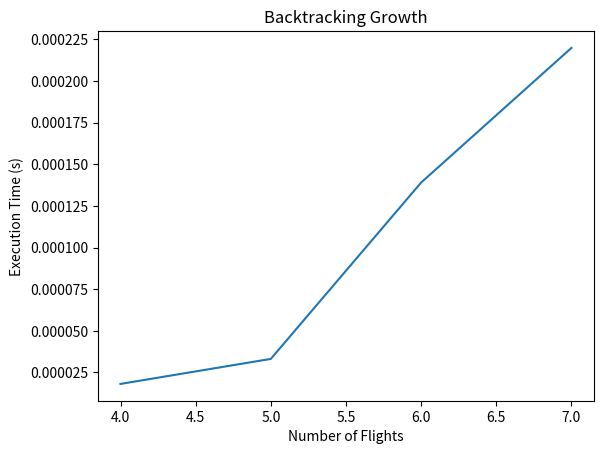

Python code for this plot:
flights = [('F1', 9, 11), ('F2', 10, 12), ('F3', 13, 15), ('F4', 16, 18)]
crew_members = ['C1', 'C2', 'C3']
REST_TIME = 1

def is_valid_assignment(existing, new):
    for _, s, e in existing:
        if not (new[2] + REST_TIME <= s or new[1] >= e + REST_TIME):
            return False
    return True

solutions = []

def backtrack(idx, assignment):
    if idx == len(flights):
        solutions.append({c: [f[0] for f in assignment[c]] for c in crew_members})
        return
    flight = flights[idx]
    for c in crew_members:
        if is_valid_assignment(assignment[c], flight):
            assignment[c].append(flight)
            backtrack(idx + 1, assignment)
            assignment[c].pop()

assignment = {c: [] for c in crew_members}
backtrack(0, assignment)
solutions[:3]  # show sample

import time
import matplotlib.pyplot as plt

sizes = [4,5,6,7]
times = []

def run(n):
    fl = [('F'+str(i), i*2, i*2+1) for i in range(n)]
    ass = {c: [] for c in crew_members}
    sol = []
    def bt(i):
        if i==len(fl): sol.append(1); return
        for c in crew_members:
            bt(i+1)
    bt(0)

for n in sizes:
    t = time.time()
    run(n)
    times.append(time.time()-t)

plt.plot(sizes, times)
plt.xlabel('Number of Flights')
plt.ylabel('Execution Time (s)')
plt.title('Backtracking Growth')
plt.show()